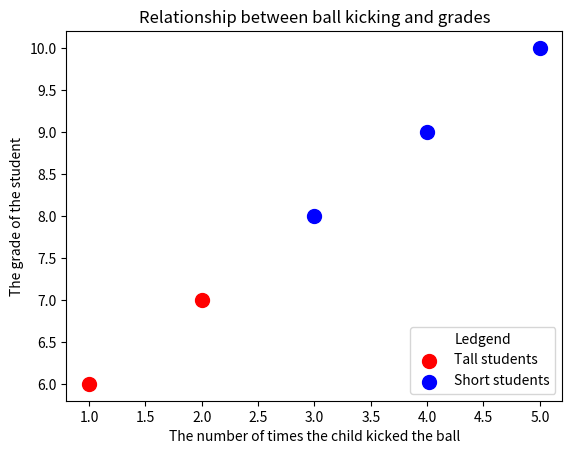

This figure's Python source: (Note: this script raises an exception after producing the figure.)
import matplotlib.pyplot as plt
from matplotlib.backends.backend_agg import FigureCanvasAgg

zip_generator = zip([1,2,3,4,5],[6,7,8,9,10])
x,y = zip(*zip_generator)
print(x)
print(y)

fig = plt.figure()
canvas = FigureCanvasAgg(fig)

plt.scatter(x[:2],y[:2], s=100, c='red', label='Tall students') #ledgend
plt.scatter(x[2:],y[2:], s=100, c='blue', label='Short students')

plt.xlabel('The number of times the child kicked the ball') #x-axis label
plt.ylabel('The grade of the student') #y-axis label
plt.title('Relationship between ball kicking and grades') #title

plt.legend()
plt.legend(loc=4, frameon=True, title='Ledgend') #loc means the position of the ledgend, frameon means the frame is visible

canvas.print_figure('images/week2_10.png')
